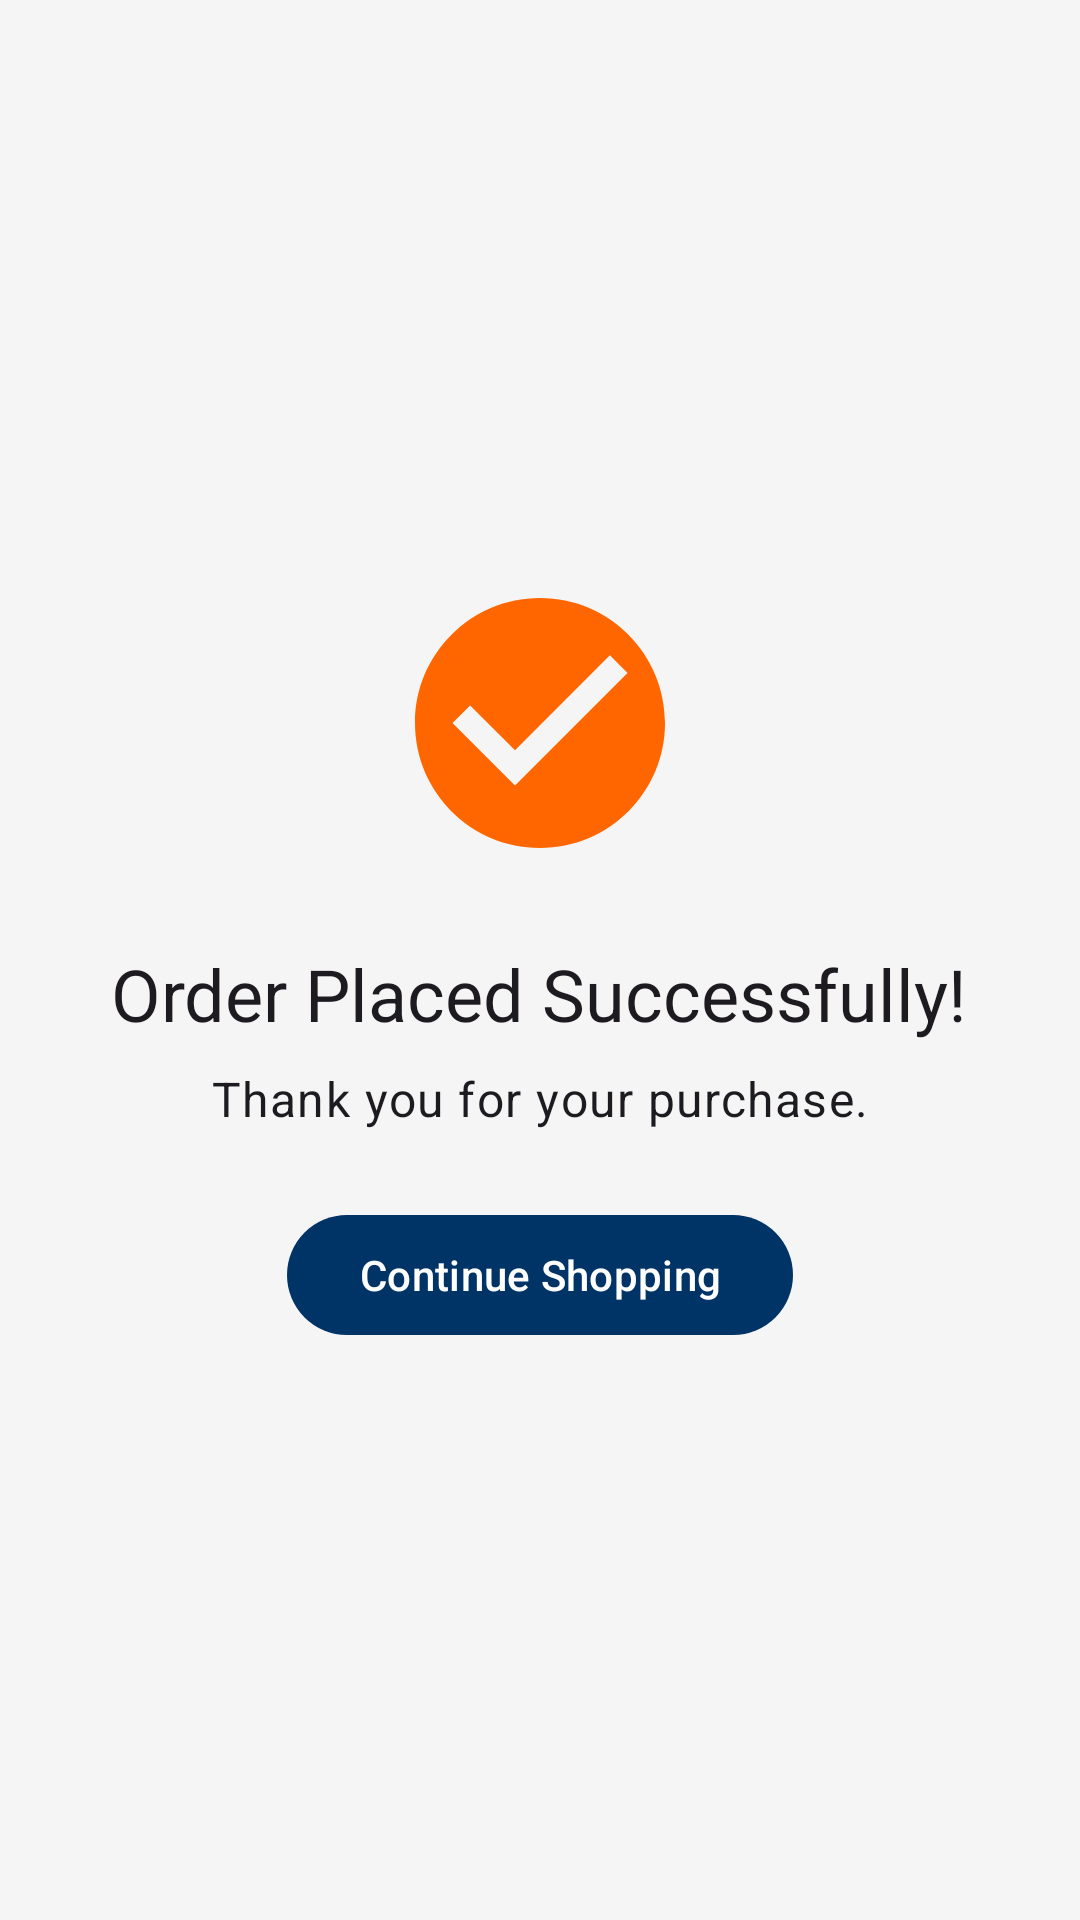

Here is an Android app screen rendered from its layout file. Give the layout XML and the strings, colors and styles it references.
<!-- AndroidManifest.xml: application theme Theme.ShopEase2 -->
<!-- res/layout/fragment_order_success.xml -->
<?xml version="1.0" encoding="utf-8"?>
<LinearLayout xmlns:android="http://schemas.android.com/apk/res/android"
    xmlns:app="http://schemas.android.com/apk/res-auto"
    xmlns:tools="http://schemas.android.com/tools"
    android:layout_width="match_parent"
    android:layout_height="match_parent"
    android:gravity="center"
    android:orientation="vertical"
    android:padding="16dp"
    tools:context=".fragments.OrderSuccessFragment">

    <ImageView
        android:layout_width="100dp"
        android:layout_height="100dp"
        android:src="@drawable/ic_check_circle" />

    <TextView
        android:layout_width="wrap_content"
        android:layout_height="wrap_content"
        android:layout_marginTop="24dp"
        android:text="Order Placed Successfully!"
        android:textAppearance="?attr/textAppearanceHeadline5" />

    <TextView
        android:layout_width="wrap_content"
        android:layout_height="wrap_content"
        android:layout_marginTop="8dp"
        android:text="Thank you for your purchase."
        android:textAppearance="?attr/textAppearanceBody1" />

    <com.google.android.material.button.MaterialButton
        android:id="@+id/continue_shopping_button"
        android:layout_width="wrap_content"
        android:layout_height="wrap_content"
        android:layout_marginTop="24dp"
        android:text="Continue Shopping" />

</LinearLayout>
<!-- resources referenced by this layout -->
<resources>
  <!-- drawable ic_check_circle (drawable) -->
  <vector xmlns:android="http://schemas.android.com/apk/res/android"
      android:width="24dp"
      android:height="24dp"
      android:viewportWidth="24.0"
      android:viewportHeight="24.0"
      android:tint="?attr/colorAccent">
      <path
          android:fillColor="@android:color/white"
          android:pathData="M12,2C6.48,2 2,6.48 2,12s4.48,10 10,10 10,-4.48 10,-10S17.52,2 12,2zM10,17l-5,-5 1.41,-1.41L10,14.17l7.59,-7.59L19,8l-9,9z"/>
  </vector>
  <style name="Theme.ShopEase2" parent="Base.Theme.ShopEase2" />
  <style name="Base.Theme.ShopEase2" parent="Theme.Material3.DayNight.NoActionBar">
          
          <item name="colorPrimary">@color/colorPrimary</item>
          <item name="colorOnPrimary">@color/colorOnPrimary</item>
          <item name="colorPrimaryContainer">@color/colorPrimary</item>
          <item name="colorOnPrimaryContainer">@color/colorOnPrimary</item>
  
          
          <item name="colorSecondary">@color/colorSecondary</item>
          <item name="colorOnSecondary">@color/colorOnSecondary</item>
          <item name="colorSecondaryContainer">@color/colorSecondary</item>
          <item name="colorOnSecondaryContainer">@color/colorOnSecondary</item>
  
          
          <item name="android:colorBackground">@color/colorBackground</item>
          <item name="colorOnBackground">@color/colorOnBackground</item>
          <item name="colorSurface">@color/colorSurface</item>
          <item name="colorOnSurface">@color/colorOnSurface</item>
  
          
          <item name="colorError">@color/colorError</item>
          <item name="colorOnError">@color/colorOnError</item>
  
          
          <item name="shapeAppearanceSmallComponent">@style/ShapeAppearance.ShopEase.SmallComponent</item>
          <item name="shapeAppearanceMediumComponent">@style/ShapeAppearance.ShopEase.MediumComponent</item>
          <item name="shapeAppearanceLargeComponent">@style/ShapeAppearance.ShopEase.LargeComponent</item>
      </style>
  <color name="colorPrimary">#003366</color>
  <color name="colorOnPrimary">#FFFFFF</color>
  <color name="colorSecondary">#FF6600</color>
  <color name="colorOnSecondary">#FFFFFF</color>
  <color name="colorBackground">#F5F5F5</color>
  <color name="colorOnBackground">#1C1C1E</color>
  <color name="colorSurface">#FFFFFF</color>
  <color name="colorOnSurface">#1C1C1E</color>
  <color name="colorError">#B00020</color>
  <color name="colorOnError">#FFFFFF</color>
  <style name="ShapeAppearance.ShopEase.SmallComponent" parent="ShapeAppearance.Material3.SmallComponent">
          <item name="cornerFamily">rounded</item>
          <item name="cornerSize">8dp</item>
      </style>
  <style name="ShapeAppearance.ShopEase.MediumComponent" parent="ShapeAppearance.Material3.MediumComponent">
          <item name="cornerFamily">rounded</item>
          <item name="cornerSize">16dp</item>
      </style>
  <style name="ShapeAppearance.ShopEase.LargeComponent" parent="ShapeAppearance.Material3.LargeComponent">
          <item name="cornerFamily">rounded</item>
          <item name="cornerSize">24dp</item>
      </style>
</resources>
